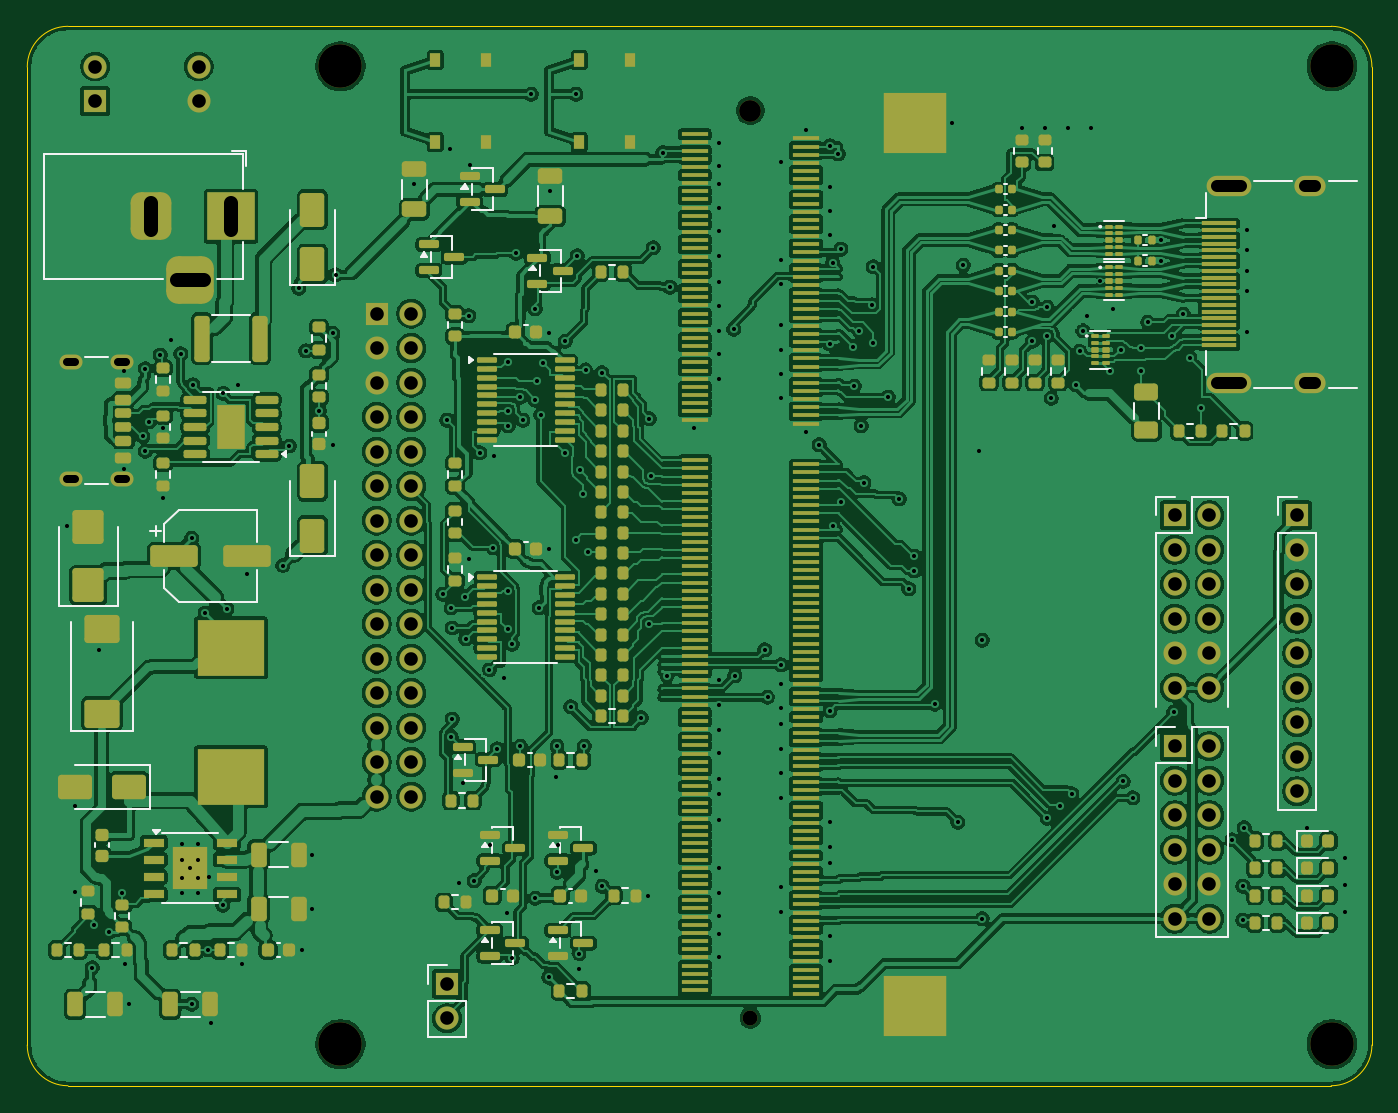
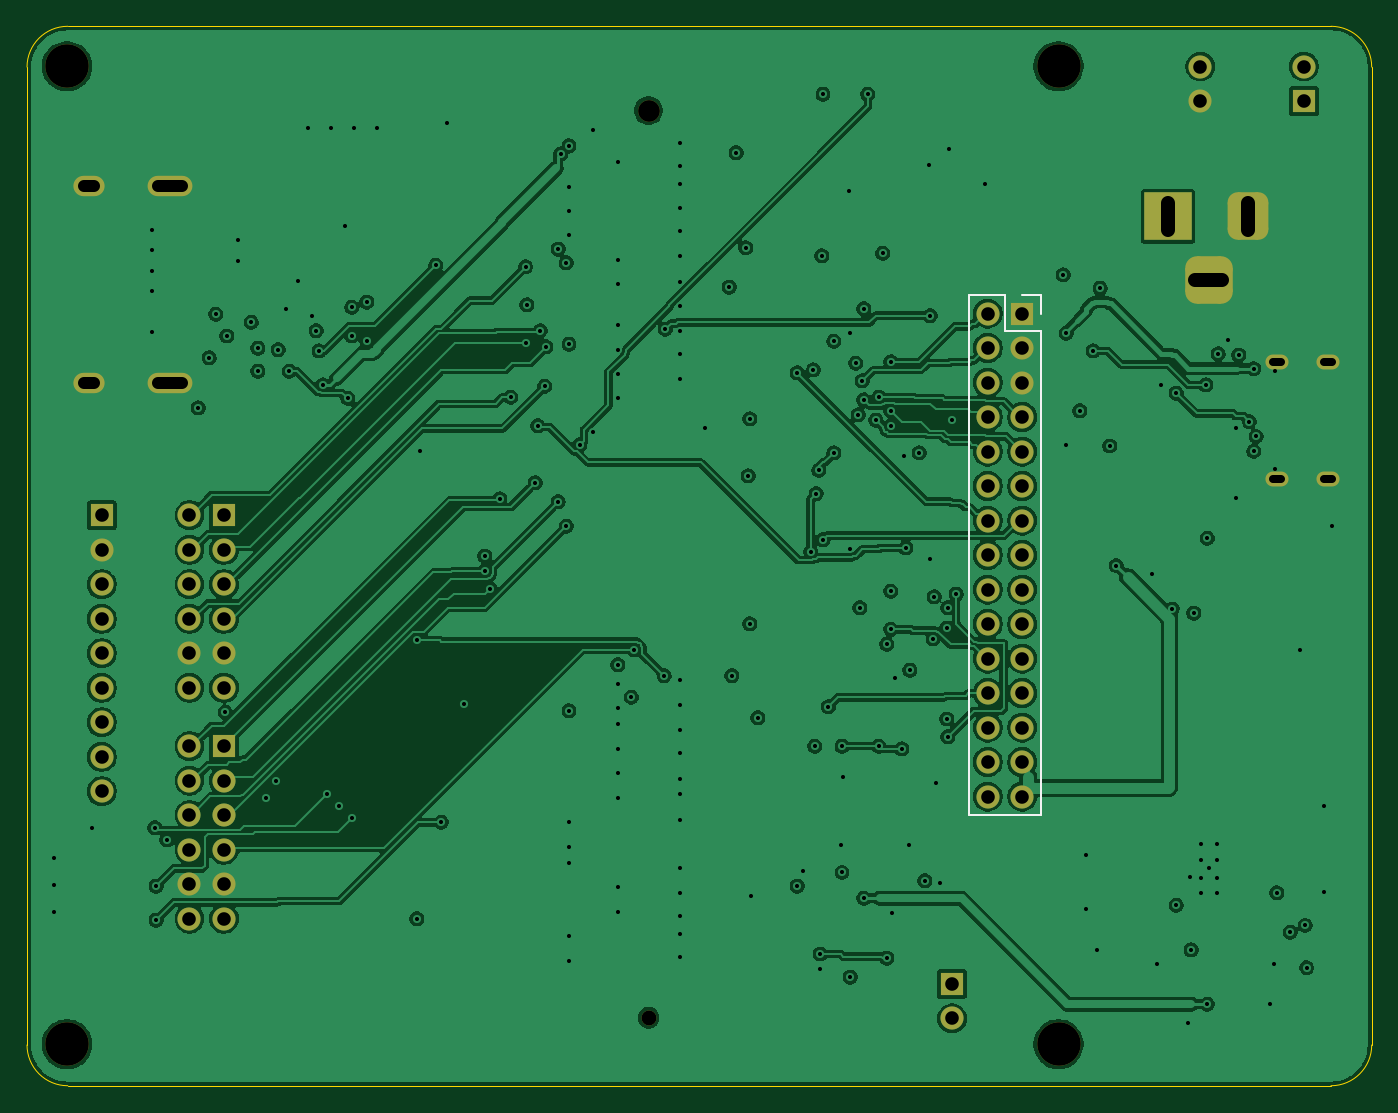
Circuit board: 11 layer files. Board 99.0 x 78.0 mm.
- bottom_copper: tab5-fpga-carrier-B_Cu.gbl (311385 bytes)
- bottom_mask: tab5-fpga-carrier-B_Mask.gbs (3947 bytes)
- paste: tab5-fpga-carrier-B_Paste.gbp (484 bytes)
- bottom_silk: tab5-fpga-carrier-B_Silkscreen.gbo (4388 bytes)
- outline: tab5-fpga-carrier-Edge_Cuts.gm1 (951 bytes)
- top_copper: tab5-fpga-carrier-F_Cu.gtl (635813 bytes)
- top_mask: tab5-fpga-carrier-F_Mask.gts (22616 bytes)
- paste: tab5-fpga-carrier-F_Paste.gtp (19959 bytes)
- top_silk: tab5-fpga-carrier-F_Silkscreen.gto (38566 bytes)
- drill: tab5-fpga-carrier-NPTH.drl (556 bytes)
- drill: tab5-fpga-carrier-PTH.drl (4947 bytes)

=== bottom_copper: tab5-fpga-carrier-B_Cu.gbl (311385 bytes, source omitted) ===
=== bottom_mask: tab5-fpga-carrier-B_Mask.gbs ===
%TF.GenerationSoftware,KiCad,Pcbnew,10.0.6*%
%TF.CreationDate,2026-10-26T11:38:37+09:00*%
%TF.ProjectId,tab5-fpga-carrier,74616235-2d66-4706-9761-2d6361727269,lite-a-dual*%
%TF.SameCoordinates,Original*%
%TF.FileFunction,Soldermask,Bot*%
%TF.FilePolarity,Negative*%
%FSLAX46Y46*%
G04 Gerber Fmt 4.6, Leading zero omitted, Abs format (unit mm)*
G04 Created by KiCad (PCBNEW 10.0.6) date 2026-10-26 11:38:37*
%MOMM*%
%LPD*%
G01*
G04 APERTURE LIST*
G04 Aperture macros list*
%AMRoundRect*
0 Rectangle with rounded corners*
0 $1 Rounding radius*
0 $2 $3 $4 $5 $6 $7 $8 $9 X,Y pos of 4 corners*
0 Add a 4 corners polygon primitive as box body*
4,1,4,$2,$3,$4,$5,$6,$7,$8,$9,$2,$3,0*
0 Add four circle primitives for the rounded corners*
1,1,$1+$1,$2,$3*
1,1,$1+$1,$4,$5*
1,1,$1+$1,$6,$7*
1,1,$1+$1,$8,$9*
0 Add four rect primitives between the rounded corners*
20,1,$1+$1,$2,$3,$4,$5,0*
20,1,$1+$1,$4,$5,$6,$7,0*
20,1,$1+$1,$6,$7,$8,$9,0*
20,1,$1+$1,$8,$9,$2,$3,0*%
G04 Aperture macros list end*
%ADD10O,3.300000X1.500000*%
%ADD11O,2.300000X1.500000*%
%ADD12R,3.500000X3.500000*%
%ADD13RoundRect,0.750000X-0.750000X-1.000000X0.750000X-1.000000X0.750000X1.000000X-0.750000X1.000000X0*%
%ADD14RoundRect,0.875000X-0.875000X-0.875000X0.875000X-0.875000X0.875000X0.875000X-0.875000X0.875000X0*%
%ADD15R,1.700000X1.700000*%
%ADD16C,1.700000*%
%ADD17C,3.200000*%
%ADD18C,1.600000*%
%ADD19C,1.100000*%
%ADD20O,1.700000X1.100000*%
G04 APERTURE END LIST*
D10*
%TO.C,J5*%
X88475000Y66250000D03*
X88475000Y51750000D03*
D11*
X94435000Y66250000D03*
X94435000Y51750000D03*
%TD*%
D12*
%TO.C,J1*%
X15000000Y64000000D03*
D13*
X9100000Y64000000D03*
D14*
X12000000Y59300000D03*
%TD*%
D15*
%TO.C,J6*%
X84500000Y25000000D03*
D16*
X87040000Y25000000D03*
X84500000Y22460000D03*
X87040000Y22460000D03*
X84500000Y19920000D03*
X87040000Y19920000D03*
X84500000Y17380000D03*
X87040000Y17380000D03*
X84500000Y14840000D03*
X87040000Y14840000D03*
X84500000Y12300000D03*
X87040000Y12300000D03*
%TD*%
D17*
%TO.C,H3*%
X23060000Y75050000D03*
%TD*%
D15*
%TO.C,JP1*%
X30900000Y7500000D03*
D16*
X30900000Y4960000D03*
%TD*%
D15*
%TO.C,SW3*%
X5000000Y72500000D03*
D16*
X5000000Y75040000D03*
X12620000Y75040000D03*
X12620000Y72500000D03*
%TD*%
D15*
%TO.C,J7*%
X84500000Y42000000D03*
D16*
X87040000Y42000000D03*
X84500000Y39460000D03*
X87040000Y39460000D03*
X84500000Y36920000D03*
X87040000Y36920000D03*
X84500000Y34380000D03*
X87040000Y34380000D03*
X84500000Y31840000D03*
X87040000Y31840000D03*
X84500000Y29300000D03*
X87040000Y29300000D03*
%TD*%
D15*
%TO.C,J8*%
X93500000Y42000000D03*
D16*
X93500000Y39460000D03*
X93500000Y36920000D03*
X93500000Y34380000D03*
X93500000Y31840000D03*
X93500000Y29300000D03*
X93500000Y26760000D03*
X93500000Y24220000D03*
X93500000Y21680000D03*
%TD*%
D18*
%TO.C,J4*%
X53240000Y71800000D03*
D19*
X53240000Y5000000D03*
%TD*%
D17*
%TO.C,H6*%
X96060000Y3050000D03*
%TD*%
D20*
%TO.C,J2*%
X7000000Y53320000D03*
X3200000Y53320000D03*
X7000000Y44680000D03*
X3200000Y44680000D03*
%TD*%
D17*
%TO.C,H4*%
X23060000Y3050000D03*
%TD*%
%TO.C,H5*%
X96060000Y75050000D03*
%TD*%
D15*
%TO.C,J3*%
X25730000Y56850000D03*
D16*
X28270000Y56850000D03*
X25730000Y54310000D03*
X28270000Y54310000D03*
X25730000Y51770000D03*
X28270000Y51770000D03*
X25730000Y49230000D03*
X28270000Y49230000D03*
X25730000Y46690000D03*
X28270000Y46690000D03*
X25730000Y44150000D03*
X28270000Y44150000D03*
X25730000Y41610000D03*
X28270000Y41610000D03*
X25730000Y39070000D03*
X28270000Y39070000D03*
X25730000Y36530000D03*
X28270000Y36530000D03*
X25730000Y33990000D03*
X28270000Y33990000D03*
X25730000Y31450000D03*
X28270000Y31450000D03*
X25730000Y28910000D03*
X28270000Y28910000D03*
X25730000Y26370000D03*
X28270000Y26370000D03*
X25730000Y23830000D03*
X28270000Y23830000D03*
X25730000Y21290000D03*
X28270000Y21290000D03*
%TD*%
M02*

=== paste: tab5-fpga-carrier-B_Paste.gbp ===
%TF.GenerationSoftware,KiCad,Pcbnew,10.0.6*%
%TF.CreationDate,2026-10-26T11:38:37+09:00*%
%TF.ProjectId,tab5-fpga-carrier,74616235-2d66-4706-9761-2d6361727269,lite-a-dual*%
%TF.SameCoordinates,Original*%
%TF.FileFunction,Paste,Bot*%
%TF.FilePolarity,Positive*%
%FSLAX46Y46*%
G04 Gerber Fmt 4.6, Leading zero omitted, Abs format (unit mm)*
G04 Created by KiCad (PCBNEW 10.0.6) date 2026-10-26 11:38:37*
%MOMM*%
%LPD*%
G01*
G04 APERTURE LIST*
G04 APERTURE END LIST*
M02*

=== bottom_silk: tab5-fpga-carrier-B_Silkscreen.gbo ===
%TF.GenerationSoftware,KiCad,Pcbnew,10.0.6*%
%TF.CreationDate,2026-10-26T11:38:37+09:00*%
%TF.ProjectId,tab5-fpga-carrier,74616235-2d66-4706-9761-2d6361727269,lite-a-dual*%
%TF.SameCoordinates,Original*%
%TF.FileFunction,Legend,Bot*%
%TF.FilePolarity,Positive*%
%FSLAX46Y46*%
G04 Gerber Fmt 4.6, Leading zero omitted, Abs format (unit mm)*
G04 Created by KiCad (PCBNEW 10.0.6) date 2026-10-26 11:38:37*
%MOMM*%
%LPD*%
G01*
G04 APERTURE LIST*
G04 Aperture macros list*
%AMRoundRect*
0 Rectangle with rounded corners*
0 $1 Rounding radius*
0 $2 $3 $4 $5 $6 $7 $8 $9 X,Y pos of 4 corners*
0 Add a 4 corners polygon primitive as box body*
4,1,4,$2,$3,$4,$5,$6,$7,$8,$9,$2,$3,0*
0 Add four circle primitives for the rounded corners*
1,1,$1+$1,$2,$3*
1,1,$1+$1,$4,$5*
1,1,$1+$1,$6,$7*
1,1,$1+$1,$8,$9*
0 Add four rect primitives between the rounded corners*
20,1,$1+$1,$2,$3,$4,$5,0*
20,1,$1+$1,$4,$5,$6,$7,0*
20,1,$1+$1,$6,$7,$8,$9,0*
20,1,$1+$1,$8,$9,$2,$3,0*%
G04 Aperture macros list end*
%ADD10C,0.120000*%
%ADD11O,3.300000X1.500000*%
%ADD12O,2.300000X1.500000*%
%ADD13R,3.500000X3.500000*%
%ADD14RoundRect,0.750000X-0.750000X-1.000000X0.750000X-1.000000X0.750000X1.000000X-0.750000X1.000000X0*%
%ADD15RoundRect,0.875000X-0.875000X-0.875000X0.875000X-0.875000X0.875000X0.875000X-0.875000X0.875000X0*%
%ADD16R,1.700000X1.700000*%
%ADD17C,1.700000*%
%ADD18C,3.200000*%
%ADD19C,1.600000*%
%ADD20C,1.100000*%
%ADD21O,1.700000X1.100000*%
G04 APERTURE END LIST*
%TO.C,J3*%
D10*
X24350000Y58230000D02*
X25730000Y58230000D01*
X24350000Y56850000D02*
X24350000Y58230000D01*
X24350000Y55580000D02*
X24350000Y19910000D01*
X24350000Y55580000D02*
X27000000Y55580000D01*
X24350000Y19910000D02*
X29650000Y19910000D01*
X27000000Y58230000D02*
X29650000Y58230000D01*
X27000000Y55580000D02*
X27000000Y58230000D01*
X29650000Y58230000D02*
X29650000Y19910000D01*
%TD*%
%LPC*%
D11*
%TO.C,J5*%
X88475000Y66250000D03*
X88475000Y51750000D03*
D12*
X94435000Y66250000D03*
X94435000Y51750000D03*
%TD*%
D13*
%TO.C,J1*%
X15000000Y64000000D03*
D14*
X9100000Y64000000D03*
D15*
X12000000Y59300000D03*
%TD*%
D16*
%TO.C,J6*%
X84500000Y25000000D03*
D17*
X87040000Y25000000D03*
X84500000Y22460000D03*
X87040000Y22460000D03*
X84500000Y19920000D03*
X87040000Y19920000D03*
X84500000Y17380000D03*
X87040000Y17380000D03*
X84500000Y14840000D03*
X87040000Y14840000D03*
X84500000Y12300000D03*
X87040000Y12300000D03*
%TD*%
D18*
%TO.C,H3*%
X23060000Y75050000D03*
%TD*%
D16*
%TO.C,JP1*%
X30900000Y7500000D03*
D17*
X30900000Y4960000D03*
%TD*%
D16*
%TO.C,SW3*%
X5000000Y72500000D03*
D17*
X5000000Y75040000D03*
X12620000Y75040000D03*
X12620000Y72500000D03*
%TD*%
D16*
%TO.C,J7*%
X84500000Y42000000D03*
D17*
X87040000Y42000000D03*
X84500000Y39460000D03*
X87040000Y39460000D03*
X84500000Y36920000D03*
X87040000Y36920000D03*
X84500000Y34380000D03*
X87040000Y34380000D03*
X84500000Y31840000D03*
X87040000Y31840000D03*
X84500000Y29300000D03*
X87040000Y29300000D03*
%TD*%
D16*
%TO.C,J8*%
X93500000Y42000000D03*
D17*
X93500000Y39460000D03*
X93500000Y36920000D03*
X93500000Y34380000D03*
X93500000Y31840000D03*
X93500000Y29300000D03*
X93500000Y26760000D03*
X93500000Y24220000D03*
X93500000Y21680000D03*
%TD*%
D19*
%TO.C,J4*%
X53240000Y71800000D03*
D20*
X53240000Y5000000D03*
%TD*%
D18*
%TO.C,H6*%
X96060000Y3050000D03*
%TD*%
D21*
%TO.C,J2*%
X7000000Y53320000D03*
X3200000Y53320000D03*
X7000000Y44680000D03*
X3200000Y44680000D03*
%TD*%
D18*
%TO.C,H4*%
X23060000Y3050000D03*
%TD*%
%TO.C,H5*%
X96060000Y75050000D03*
%TD*%
D16*
%TO.C,J3*%
X25730000Y56850000D03*
D17*
X28270000Y56850000D03*
X25730000Y54310000D03*
X28270000Y54310000D03*
X25730000Y51770000D03*
X28270000Y51770000D03*
X25730000Y49230000D03*
X28270000Y49230000D03*
X25730000Y46690000D03*
X28270000Y46690000D03*
X25730000Y44150000D03*
X28270000Y44150000D03*
X25730000Y41610000D03*
X28270000Y41610000D03*
X25730000Y39070000D03*
X28270000Y39070000D03*
X25730000Y36530000D03*
X28270000Y36530000D03*
X25730000Y33990000D03*
X28270000Y33990000D03*
X25730000Y31450000D03*
X28270000Y31450000D03*
X25730000Y28910000D03*
X28270000Y28910000D03*
X25730000Y26370000D03*
X28270000Y26370000D03*
X25730000Y23830000D03*
X28270000Y23830000D03*
X25730000Y21290000D03*
X28270000Y21290000D03*
%TD*%
%LPD*%
M02*

=== outline: tab5-fpga-carrier-Edge_Cuts.gm1 ===
%TF.GenerationSoftware,KiCad,Pcbnew,10.0.6*%
%TF.CreationDate,2026-10-26T11:38:37+09:00*%
%TF.ProjectId,tab5-fpga-carrier,74616235-2d66-4706-9761-2d6361727269,lite-a-dual*%
%TF.SameCoordinates,Original*%
%TF.FileFunction,Profile,NP*%
%FSLAX46Y46*%
G04 Gerber Fmt 4.6, Leading zero omitted, Abs format (unit mm)*
G04 Created by KiCad (PCBNEW 10.0.6) date 2026-10-26 11:38:37*
%MOMM*%
%LPD*%
G01*
G04 APERTURE LIST*
%TA.AperFunction,Profile*%
%ADD10C,0.100000*%
%TD*%
G04 APERTURE END LIST*
D10*
X0Y75000000D02*
G75*
G02*
X3000000Y78000000I3000000J0D01*
G01*
X0Y3000000D02*
X0Y75000000D01*
X3000000Y78000000D02*
X96000000Y78000000D01*
X3000000Y0D02*
G75*
G02*
X0Y3000000I0J3000000D01*
G01*
X96000000Y78000000D02*
G75*
G02*
X99000000Y75000000I0J-3000000D01*
G01*
X96000000Y0D02*
X3000000Y0D01*
X99000000Y75000000D02*
X99000000Y3000000D01*
X99000000Y3000000D02*
G75*
G02*
X96000000Y0I-3000000J0D01*
G01*
M02*

=== top_copper: tab5-fpga-carrier-F_Cu.gtl (635813 bytes, source omitted) ===
=== top_mask: tab5-fpga-carrier-F_Mask.gts (22616 bytes, source omitted) ===
=== paste: tab5-fpga-carrier-F_Paste.gtp (19959 bytes, source omitted) ===
=== top_silk: tab5-fpga-carrier-F_Silkscreen.gto (38566 bytes, source omitted) ===
=== drill: tab5-fpga-carrier-NPTH.drl ===
M48
; DRILL file KiCad 10.0.6 date 2026-10-26T11:38:38
; FORMAT={-:-/ absolute / metric / decimal}
; #@! TF.CreationDate,2026-10-26T11:38:38+09:00
; #@! TF.GenerationSoftware,Kicad,Pcbnew,10.0.6
; #@! TF.FileFunction,NonPlated,1,4,NPTH
FMAT,2
METRIC
; #@! TA.AperFunction,NonPlated,NPTH,ComponentDrill
T1C1.100
; #@! TA.AperFunction,NonPlated,NPTH,ComponentDrill
T2C1.600
; #@! TA.AperFunction,NonPlated,NPTH,ComponentDrill
T3C3.200
%
G90
G05
T1
X53.24Y5.0
T2
X53.24Y71.8
T3
X23.06Y75.05
X23.06Y3.05
X96.06Y75.05
X96.06Y3.05
M30

=== drill: tab5-fpga-carrier-PTH.drl (4947 bytes, source omitted) ===
